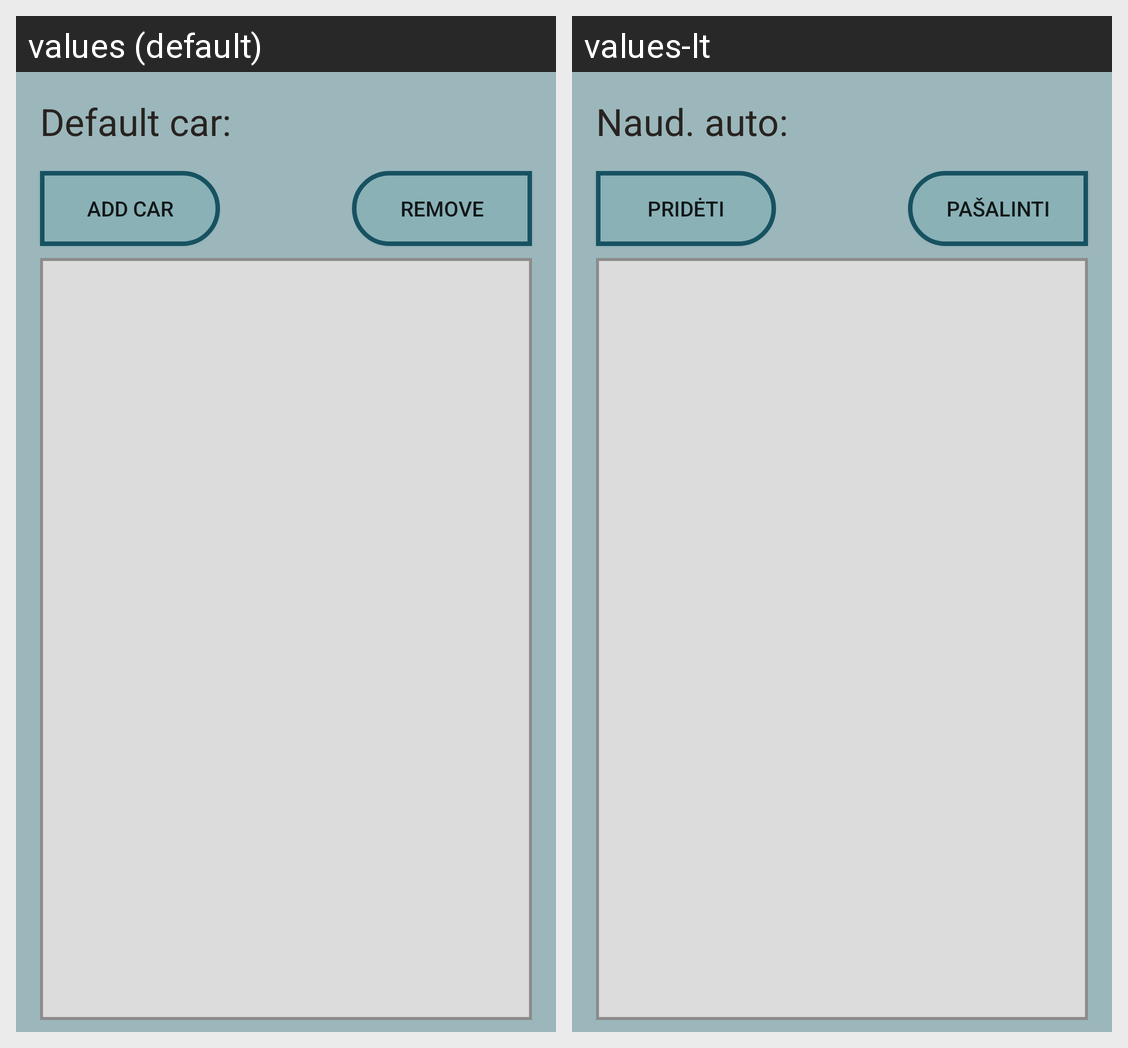

The Android screen above is rendered under two locales of the same app. Produce the string resources it draws, with the default and per-locale values.
Android screen res/layout/cars_fragment.xml rendered under 2 locales, left to right: values (default), values-lt. Device: Nexus 5 (rendered at 1080×1920; each locale shown at half size, 540×960, under a caption strip naming it); theme AppTheme.
Strings drawn on this screen, with the default value and each locale's value (text and hints the layout hard-codes, and strings that could not be matched under every locale, appear in the picture but are not listed):

add_car
  values: Add Car
  values-lt: Pridėti

remove
  values: Remove
  values-lt: Pašalinti
